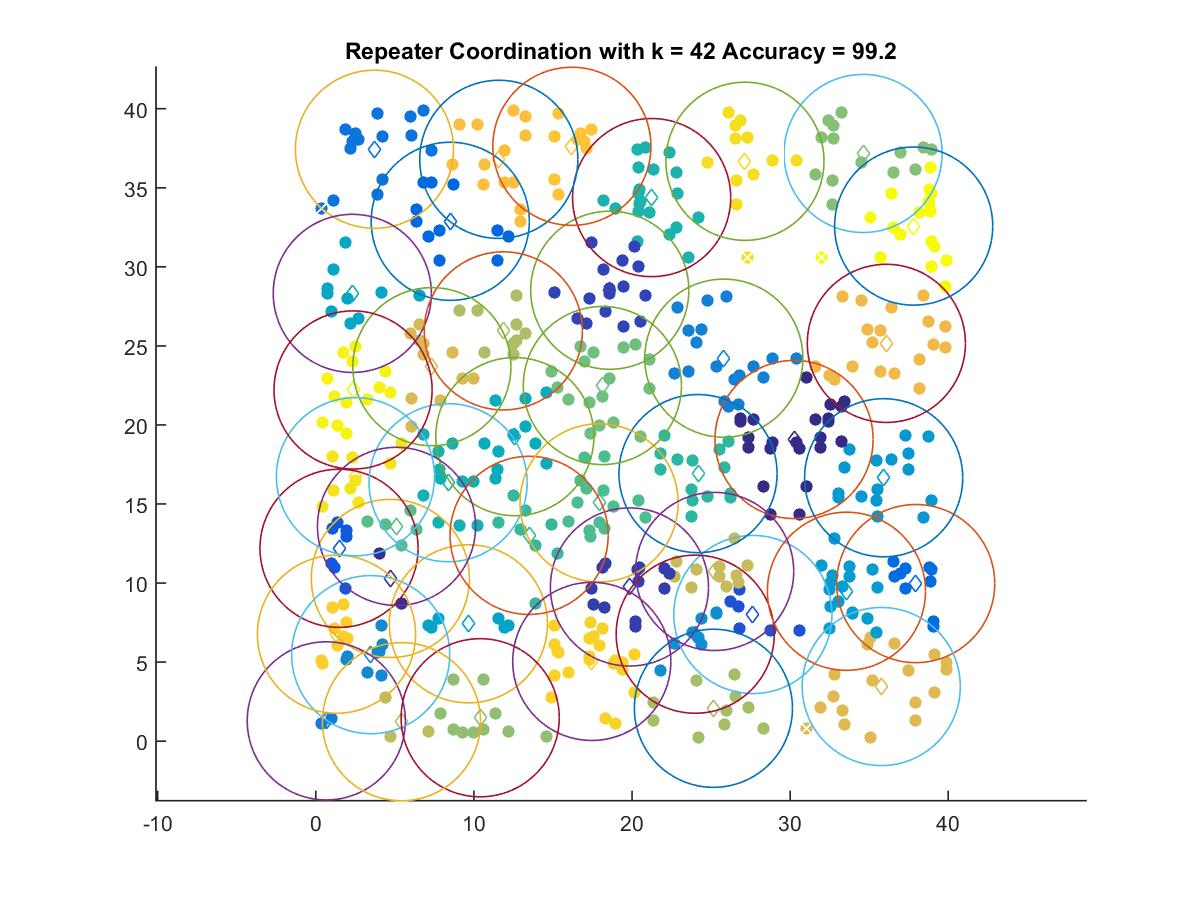

Source data for this figure (header and first rows):
30.247, 19.081
4.714, 10.29
19.84, 9.752
18.59, 28.52
27.64, 8.011
1.467, 12.2
8.502, 32.88
37.94, 9.966
3.707, 37.44
0.662, 1.284
25.81, 24.22
3.47, 5.471
24, 6.765
35.91, 16.66
33.56, 9.48
9.649, 7.422
2.307, 28.32
12.59, 19.26
8.367, 16.35
21.24, 34.38
24.17, 16.92
13.49, 13.02
17.92, 15.07
5.103, 13.59
18.12, 22.49
34.61, 37.17
10.39, 1.48
25.15, 2.078
11.86, 25.95
5.416, 1.23
25.23, 10.73
7.338, 23.69
35.76, 3.455
36.09, 25.16
11.57, 36.8
16.2, 37.62
1.306, 6.763
17.45, 5.044
27.14, 36.68
2.505, 16.73
2.355, 22.21
37.81, 32.58
